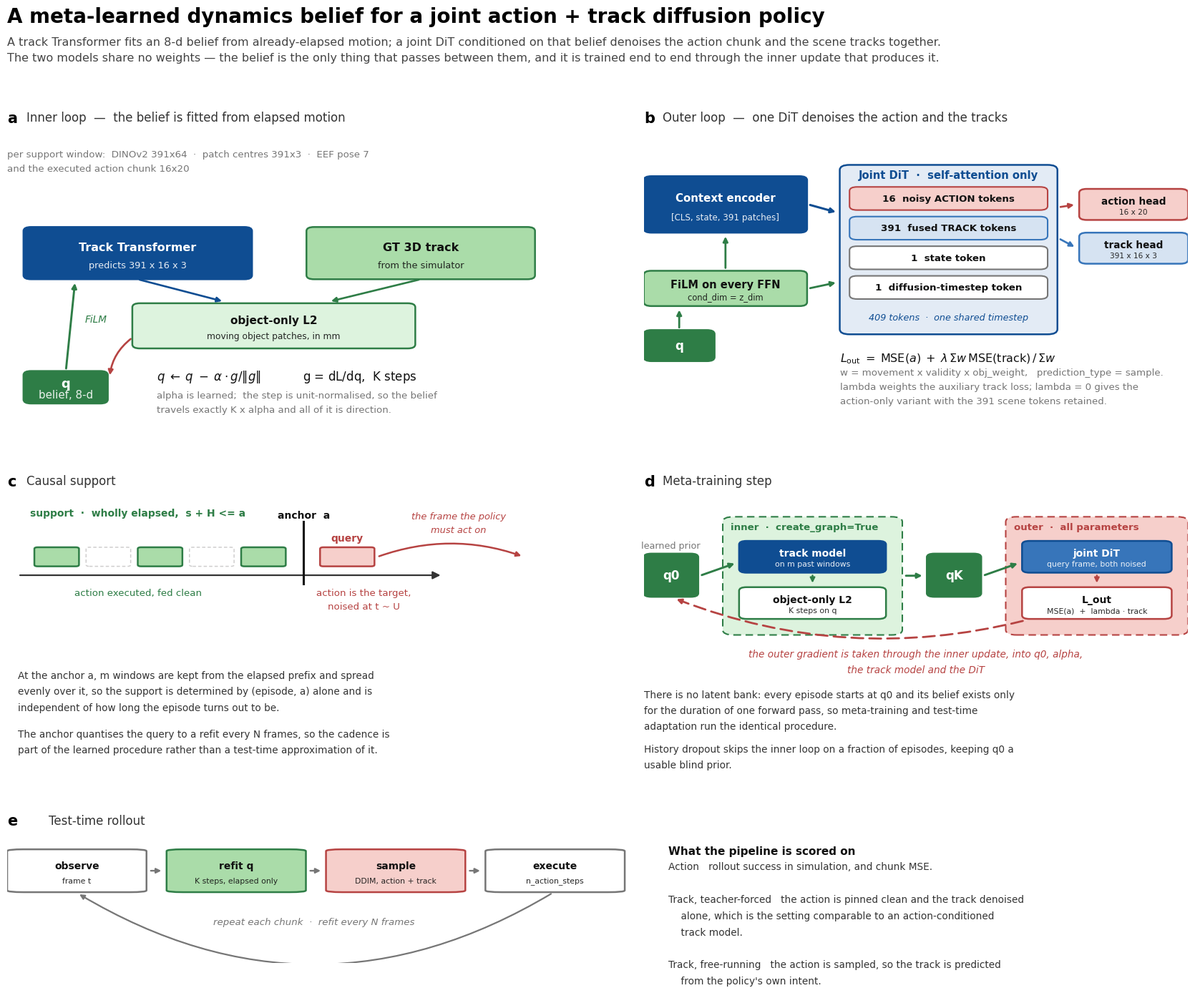

Python code for this plot: (Note: this script raises an exception after producing the figure.)
#!/usr/bin/env python3
"""Publication figure: the joint action+track diffusion pipeline with a
meta-learned dynamics belief -- METHOD ONLY.

    python3 _fig_joint_pipeline_clean.py [outdir]

The annotated twin is `_fig_joint_pipeline.py`, which carries the measured
caveats, the pick-bar correspondence and the traps that fail silently. Keep
that one for working discussions; this one states the method and nothing else,
for a paper or a talk.

Differences, deliberate:
  * no cautionary text and no commentary on the reference implementation
  * the belief reaches both models through FiLM alone -- no concat-q path and
    no zero-init output residual
  * five panels instead of six; the correspondence table is gone

House style (figures4papers): Arial/Helvetica fallback stack, spines off
(schematic, not a data plot), the blue / green / red / neutral palette, 300 dpi
PNG plus vector PDF and SVG with `svg.fonttype='none'`.

    blue    the two models
    green   the belief path, and the ground truth that anchors the inner loss
    red     the action modality, and the meta-gradient
    neutral tokens and observations carrying no modality
"""
import os
import sys

import matplotlib
matplotlib.use('Agg')
import matplotlib.pyplot as plt
from matplotlib.patches import FancyArrowPatch, FancyBboxPatch

P = {'blue_main': '#0F4D92', 'blue_secondary': '#3775BA', 'blue_pale': '#E3EBF5',
     'green_1': '#DDF3DE', 'green_2': '#AADCA9', 'green_3': '#8BCF8B',
     'red_1': '#F6CFCB', 'red_2': '#E9A6A1', 'red_strong': '#B64342',
     'neutral': '#CFCECE', 'gray_mid': '#767676', 'gray_dark': '#4D4D4D'}
GREEN_DK = '#2E7D46'

plt.rcParams.update({
    'font.family': 'sans-serif',
    'font.sans-serif': ['Arial', 'Helvetica', 'DejaVu Sans', 'sans-serif'],
    'font.size': 16,
    'axes.spines.top': False, 'axes.spines.right': False,
    'axes.spines.left': False, 'axes.spines.bottom': False,
    'legend.frameon': False,
    'svg.fonttype': 'none',
})


def box(ax, x, y, w, h, label, sub=None, fc='white', ec=P['blue_main'],
        lw=1.8, fs=10.5, tc=None, bold=True, ls='-', r=0.014):
    ax.add_patch(FancyBboxPatch((x, y), w, h,
                                boxstyle='round,pad=0,rounding_size=%f' % r,
                                fc=fc, ec=ec, lw=lw, ls=ls, zorder=3))
    tc = tc or ('white' if fc in (P['blue_main'], P['blue_secondary'], GREEN_DK)
                else '#111111')
    ax.text(x + w / 2, y + (h * 0.62 if sub else h * 0.5), label,
            ha='center', va='center', fontsize=fs,
            fontweight='bold' if bold else 'normal', color=tc, zorder=4)
    if sub:
        ax.text(x + w / 2, y + h * 0.27, sub, ha='center', va='center',
                fontsize=fs - 2.2, color=tc, alpha=.9, zorder=4)


def arrow(ax, p0, p1, color='#333333', lw=1.8, ls='-', rad=0.0, z=2, head=10):
    ax.add_patch(FancyArrowPatch(p0, p1, arrowstyle='-|>', mutation_scale=head,
                                 lw=lw, ls=ls, color=color, zorder=z,
                                 connectionstyle='arc3,rad=%f' % rad,
                                 shrinkA=2, shrinkB=3))


def panel(ax, tag, title):
    ax.set_xlim(0, 1)
    ax.set_ylim(0, 1)
    ax.axis('off')
    ax.text(0.0, 1.04, tag, fontsize=15, fontweight='bold', va='bottom')
    ax.text(0.035, 1.045, title, fontsize=12, va='bottom', color='#333333')


# ---------------------------------------------------------------------------
def panel_a(ax):
    panel(ax, 'a', 'Inner loop  —  the belief is fitted from elapsed motion')

    ax.text(0.0, 0.955,
            'per support window:  DINOv2 391x64  ·  patch centres 391x3  ·  EEF pose 7\n'
            'and the executed action chunk 16x20',
            fontsize=9.6, va='top', color=P['gray_mid'], linespacing=1.7)

    box(ax, 0.03, 0.495, 0.42, 0.185, 'Track Transformer',
        'predicts 391 x 16 x 3', fc=P['blue_main'], ec=P['blue_main'], fs=11.5)
    box(ax, 0.55, 0.495, 0.42, 0.185, 'GT 3D track', 'from the simulator',
        fc=P['green_2'], ec=GREEN_DK, fs=11.5)

    box(ax, 0.23, 0.250, 0.52, 0.160, 'object-only L2',
        'moving object patches, in mm', fc=P['green_1'], ec=GREEN_DK, fs=11)
    arrow(ax, (0.24, 0.495), (0.40, 0.415), P['blue_main'], 1.9)
    arrow(ax, (0.76, 0.495), (0.59, 0.415), GREEN_DK, 1.9)

    box(ax, 0.03, 0.055, 0.155, 0.115, 'q', 'belief, 8-d',
        fc=GREEN_DK, ec=GREEN_DK, fs=13)
    arrow(ax, (0.23, 0.288), (0.188, 0.145), P['red_strong'], 1.9, rad=0.22)
    arrow(ax, (0.108, 0.172), (0.125, 0.492), GREEN_DK, 2.1)
    ax.text(0.143, 0.355, 'FiLM', fontsize=9.8, color=GREEN_DK,
            style='italic', ha='left', va='center')

    ax.text(0.275, 0.150,
            r'$q \;\leftarrow\; q \;-\; \alpha \cdot g/\|g\|$'
            '           g = dL/dq,  K steps',
            fontsize=12, va='center', color='#111111')
    ax.text(0.275, 0.060,
            'alpha is learned;  the step is unit-normalised, so the belief\n'
            'travels exactly K x alpha and all of it is direction.',
            fontsize=9.6, va='center', color=P['gray_mid'], linespacing=1.7)


def panel_b(ax):
    panel(ax, 'b', 'Outer loop  —  one DiT denoises the action and the tracks')

    box(ax, 0.0, 0.660, 0.30, 0.200, 'Context encoder',
        '[CLS, state, 391 patches]', fc=P['blue_main'], ec=P['blue_main'],
        fs=10.8)
    box(ax, 0.0, 0.400, 0.30, 0.125, 'FiLM on every FFN', 'cond_dim = z_dim',
        fc=P['green_2'], ec=GREEN_DK, fs=10.5)
    box(ax, 0.0, 0.205, 0.13, 0.110, 'q', None, fc=GREEN_DK, ec=GREEN_DK,
        fs=12)
    arrow(ax, (0.065, 0.317), (0.065, 0.397), GREEN_DK, 2.0)
    arrow(ax, (0.15, 0.528), (0.15, 0.657), GREEN_DK, 2.0)
    arrow(ax, (0.302, 0.462), (0.358, 0.485), GREEN_DK, 2.0)
    arrow(ax, (0.302, 0.760), (0.358, 0.730), P['blue_main'], 2.2)

    ax.add_patch(FancyBboxPatch((0.36, 0.300), 0.40, 0.600,
                                boxstyle='round,pad=0,rounding_size=0.018',
                                fc=P['blue_pale'], ec=P['blue_main'], lw=1.8,
                                zorder=1))
    ax.text(0.56, 0.865, 'Joint DiT  ·  self-attention only',
            fontsize=10.6, ha='center', va='center',
            fontweight='bold', color=P['blue_main'], zorder=4)
    toks = [(0.740, '16  noisy ACTION tokens', P['red_1'], P['red_strong']),
            (0.635, '391  fused TRACK tokens', '#D6E3F2', P['blue_secondary']),
            (0.530, '1  state token', 'white', P['gray_mid']),
            (0.425, '1  diffusion-timestep token', 'white', P['gray_mid'])]
    for y, lab, fc, ec in toks:
        box(ax, 0.378, y, 0.364, 0.082, lab, None, fc=fc, ec=ec, lw=1.5,
            fs=9.6)
    ax.text(0.56, 0.360, '409 tokens  ·  one shared timestep',
            fontsize=9.2, ha='center', va='center', color=P['blue_main'],
            style='italic', zorder=4)

    box(ax, 0.80, 0.705, 0.20, 0.110, 'action head', '16 x 20',
        fc=P['red_1'], ec=P['red_strong'], fs=9.8)
    box(ax, 0.80, 0.550, 0.20, 0.110, 'track head', '391 x 16 x 3',
        fc='#D6E3F2', ec=P['blue_secondary'], fs=9.8)
    arrow(ax, (0.762, 0.750), (0.796, 0.760), P['red_strong'], 1.9)
    arrow(ax, (0.762, 0.640), (0.796, 0.605), P['blue_secondary'], 1.9)

    ax.text(0.36, 0.215,
            r'$L_{\mathrm{out}} \;=\; \mathrm{MSE}(a) \;+\; \lambda\,'
            r'\Sigma w\,\mathrm{MSE}(\mathrm{track})\,/\,\Sigma w$',
            fontsize=11.5, va='center', color='#111111')
    ax.text(0.36, 0.115,
            'w = movement x validity x obj_weight,   prediction_type = sample.\n'
            'lambda weights the auxiliary track loss; lambda = 0 gives the\n'
            'action-only variant with the 391 scene tokens retained.',
            fontsize=9.6, va='center', color=P['gray_mid'], linespacing=1.7)


def panel_c(ax):
    panel(ax, 'c', 'Causal support')
    y = 0.70
    ax.annotate('', xy=(0.80, y), xytext=(0.02, y),
                arrowprops=dict(arrowstyle='-|>', lw=1.6, color='#333333'))
    for i, s in enumerate([0.05, 0.145, 0.24, 0.335, 0.43]):
        sel = i in (0, 2, 4)
        ax.add_patch(FancyBboxPatch(
            (s, y + 0.035), 0.082, 0.075,
            boxstyle='round,pad=0,rounding_size=0.006',
            fc=P['green_2'] if sel else 'white',
            ec=GREEN_DK if sel else P['neutral'],
            lw=1.8 if sel else 1.1,
            ls='-' if sel else (0, (3, 2)), zorder=3))
    ax.plot([0.545, 0.545], [y - 0.035, y + 0.21], color='#111111', lw=2.2,
            zorder=4)
    ax.add_patch(FancyBboxPatch((0.575, y + 0.035), 0.10, 0.075,
                                boxstyle='round,pad=0,rounding_size=0.006',
                                fc=P['red_1'], ec=P['red_strong'], lw=1.8,
                                zorder=3))
    ax.text(0.24, y + 0.235, 'support  ·  wholly elapsed,  s + H <= a',
            fontsize=10, color=GREEN_DK, ha='center', fontweight='bold')
    ax.text(0.545, y + 0.225, 'anchor  a', fontsize=10, ha='center',
            fontweight='bold', color='#111111')
    ax.text(0.625, y + 0.135, 'query', fontsize=10, color=P['red_strong'],
            ha='center', fontweight='bold')
    ax.text(0.24, y - 0.050, 'action executed, fed clean',
            fontsize=9.6, color=GREEN_DK, ha='center', va='top')
    ax.text(0.655, y - 0.050, 'action is the target,\nnoised at t ~ U',
            fontsize=9.6, color=P['red_strong'], ha='center', va='top',
            linespacing=1.6)
    arrow(ax, (0.68, y + 0.072), (0.95, y + 0.072), P['red_strong'], 1.8,
          rad=-0.18)
    ax.text(0.83, y + 0.205, 'the frame the policy\nmust act on',
            fontsize=9.4, color=P['red_strong'], ha='center', va='center',
            style='italic', linespacing=1.6)

    ax.text(0.02, 0.325,
            'At the anchor a, m windows are kept from the elapsed prefix and spread\n'
            'evenly over it, so the support is determined by (episode, a) alone and is\n'
            'independent of how long the episode turns out to be.',
            fontsize=9.8, va='top', color='#333333', linespacing=1.75)
    ax.text(0.02, 0.095,
            'The anchor quantises the query to a refit every N frames, so the cadence is\n'
            'part of the learned procedure rather than a test-time approximation of it.',
            fontsize=9.8, va='top', color='#333333', linespacing=1.75)


def panel_d(ax):
    panel(ax, 'd', 'Meta-training step')

    box(ax, 0.0, 0.615, 0.10, 0.170, 'q0', None, fc=GREEN_DK, ec=GREEN_DK,
        fs=12)
    ax.text(0.05, 0.800, 'learned prior', fontsize=9.2, ha='center',
            va='bottom', color=P['gray_mid'])

    ax.add_patch(FancyBboxPatch((0.145, 0.465), 0.33, 0.465,
                                boxstyle='round,pad=0,rounding_size=0.02',
                                fc=P['green_1'], ec=GREEN_DK, lw=1.5,
                                ls=(0, (5, 3)), zorder=1))
    ax.text(0.16, 0.890, 'inner  ·  create_graph=True', fontsize=9.6,
            color=GREEN_DK, va='center', fontweight='bold')
    box(ax, 0.175, 0.710, 0.27, 0.125, 'track model', 'on m past windows',
        fc=P['blue_main'], ec=P['blue_main'], fs=10)
    box(ax, 0.175, 0.528, 0.27, 0.125, 'object-only L2', 'K steps on q',
        fc='white', ec=GREEN_DK, fs=10)
    arrow(ax, (0.31, 0.707), (0.31, 0.658), GREEN_DK, 1.7)

    box(ax, 0.520, 0.615, 0.10, 0.170, 'qK', None, fc=GREEN_DK, ec=GREEN_DK,
        fs=12)
    arrow(ax, (0.103, 0.698), (0.172, 0.750), GREEN_DK, 2.1)
    arrow(ax, (0.478, 0.698), (0.517, 0.698), GREEN_DK, 2.1)

    ax.add_patch(FancyBboxPatch((0.665, 0.465), 0.335, 0.465,
                                boxstyle='round,pad=0,rounding_size=0.02',
                                fc=P['red_1'], ec=P['red_strong'], lw=1.5,
                                ls=(0, (5, 3)), zorder=1))
    ax.text(0.680, 0.890, 'outer  ·  all parameters', fontsize=9.6,
            color=P['red_strong'], va='center', fontweight='bold')
    box(ax, 0.695, 0.710, 0.275, 0.125, 'joint DiT', 'query frame, both noised',
        fc=P['blue_secondary'], ec=P['blue_main'], fs=10)
    box(ax, 0.695, 0.528, 0.275, 0.125, 'L_out', 'MSE(a)  +  lambda · track',
        fc='white', ec=P['red_strong'], fs=10)
    arrow(ax, (0.8325, 0.707), (0.8325, 0.658), P['red_strong'], 1.7)
    arrow(ax, (0.623, 0.698), (0.692, 0.750), GREEN_DK, 2.1)

    arrow(ax, (0.70, 0.522), (0.055, 0.610), P['red_strong'], 2.0,
          ls=(0, (6, 3)), rad=-0.16, z=5)
    ax.text(0.50, 0.360,
            'the outer gradient is taken through the inner update, into q0, alpha,\n'
            'the track model and the DiT',
            fontsize=9.8, ha='center', va='center', color=P['red_strong'],
            style='italic', linespacing=1.75)

    ax.text(0.0, 0.250,
            'There is no latent bank: every episode starts at q0 and its belief exists only\n'
            'for the duration of one forward pass, so meta-training and test-time\n'
            'adaptation run the identical procedure.',
            fontsize=9.8, va='top', color='#333333', linespacing=1.75)
    ax.text(0.0, 0.035,
            'History dropout skips the inner loop on a fraction of episodes, keeping q0 a\n'
            'usable blind prior.',
            fontsize=9.8, va='top', color='#333333', linespacing=1.75)


def panel_e(ax):
    panel(ax, 'e', 'Test-time rollout')

    steps = [('observe', 'frame t', 'white', P['gray_mid']),
             ('refit q', 'K steps, elapsed only', P['green_2'], GREEN_DK),
             ('sample', 'DDIM, action + track', P['red_1'], P['red_strong']),
             ('execute', 'n_action_steps', 'white', P['gray_mid'])]
    for i, (lab, sub, fc, ec) in enumerate(steps):
        x = i * 0.135
        box(ax, x, 0.545, 0.118, 0.330, lab, sub, fc=fc, ec=ec, fs=10)
        if i < 3:
            arrow(ax, (x + 0.120, 0.710), (x + 0.133, 0.710), P['gray_mid'],
                  1.7)
    arrow(ax, (0.462, 0.540), (0.059, 0.540), P['gray_mid'], 1.6, rad=-0.30)
    ax.text(0.26, 0.300, 'repeat each chunk  ·  refit every N frames',
            fontsize=9.6, ha='center', color=P['gray_mid'], style='italic')

    ax.text(0.56, 0.905, 'What the pipeline is scored on',
            fontsize=11, fontweight='bold', va='top', color='#111111')
    ax.text(0.56, 0.780,
            'Action   rollout success in simulation, and chunk MSE.\n\n'
            'Track, teacher-forced   the action is pinned clean and the track denoised\n'
            '    alone, which is the setting comparable to an action-conditioned\n'
            '    track model.\n\n'
            'Track, free-running   the action is sampled, so the track is predicted\n'
            '    from the policy\'s own intent.',
            fontsize=9.8, va='top', color='#333333', linespacing=1.8)


def main():
    out = sys.argv[1] if len(sys.argv) > 1 else '/home/user/DyWA/output/mass'
    fig = plt.figure(figsize=(17.5, 14.0))
    gs = fig.add_gridspec(3, 2, height_ratios=[1.0, 0.90, 0.46],
                          hspace=0.36, wspace=0.17,
                          left=0.035, right=0.978, top=0.855, bottom=0.030)
    panel_a(fig.add_subplot(gs[0, 0]))
    panel_b(fig.add_subplot(gs[0, 1]))
    panel_c(fig.add_subplot(gs[1, 0]))
    panel_d(fig.add_subplot(gs[1, 1]))
    panel_e(fig.add_subplot(gs[2, :]))

    fig.text(0.035, 0.985,
             'A meta-learned dynamics belief for a joint action + track diffusion policy',
             fontsize=20, fontweight='bold', va='top')
    fig.text(0.035, 0.955,
             'A track Transformer fits an 8-d belief from already-elapsed motion; a joint '
             'DiT conditioned on that belief denoises the action chunk and the scene tracks together.\n'
             'The two models share no weights — the belief is the only thing that passes '
             'between them, and it is trained end to end through the inner update that produces it.',
             fontsize=11.5, va='top', color='#444444', linespacing=1.6)

    os.makedirs(out, exist_ok=True)
    for ext, kw in (('png', dict(dpi=300)), ('pdf', {}), ('svg', {})):
        q = os.path.join(out, 'fig_joint_pipeline_clean.%s' % ext)
        fig.savefig(q, bbox_inches='tight', pad_inches=0.3,
                    facecolor='white', **kw)
        print('[fig] %s' % q)


if __name__ == '__main__':
    main()
